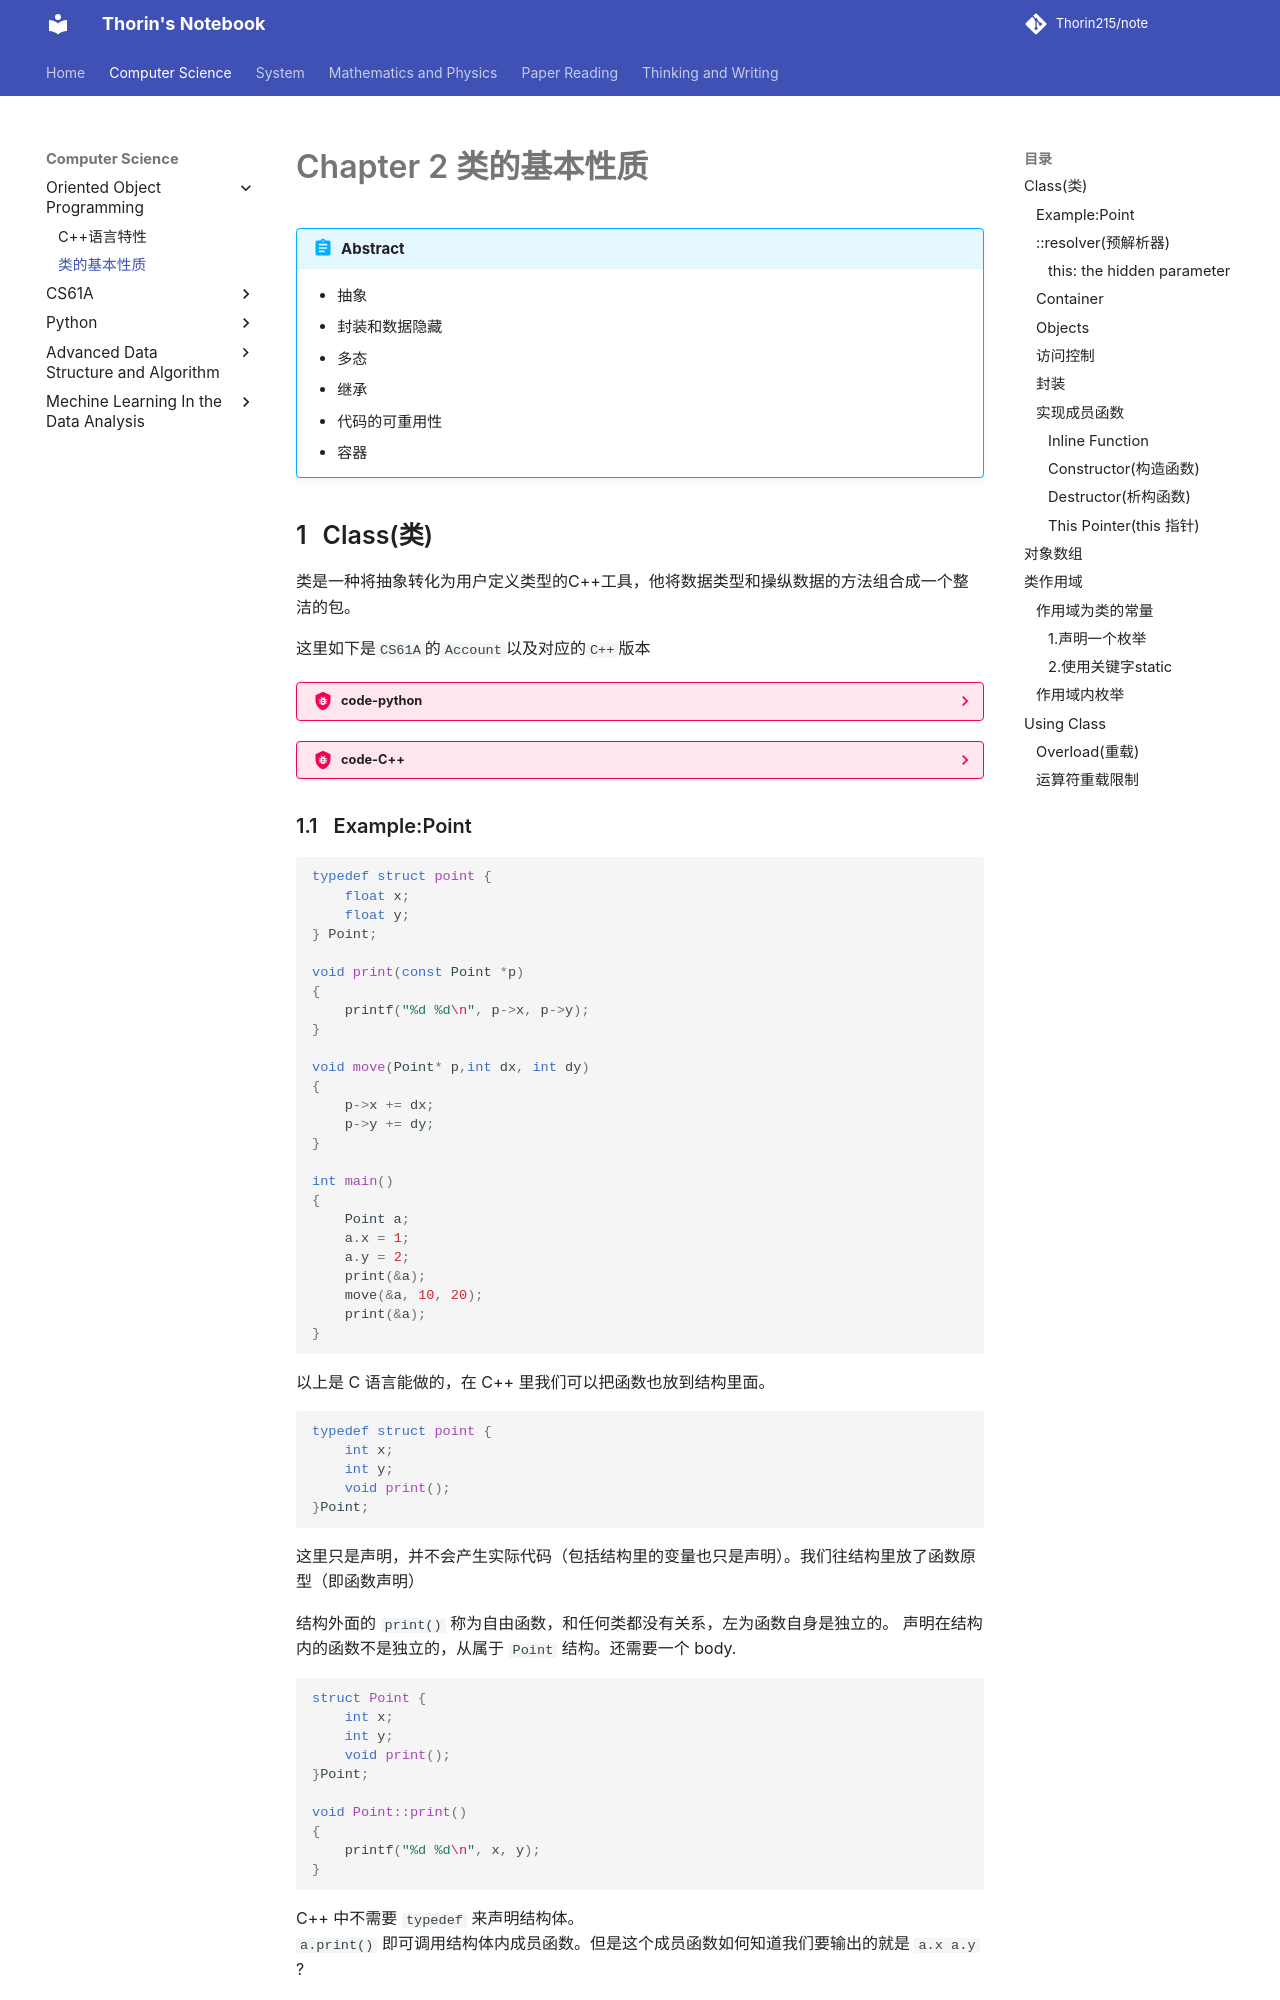

repository: Thorin215/note · page: OOP/oop2/index.html · generator: mkdocs

---
counter: True  
---

# Chapter 2 类的基本性质

!!! Abstract
    - 抽象
    - 封装和数据隐藏
    - 多态
    - 继承
    - 代码的可重用性
    - 容器

## Class(类)

类是一种将抽象转化为用户定义类型的C++工具，他将数据类型和操纵数据的方法组合成一个整洁的包。

这里如下是`CS61A`的`Account`以及对应的`C++`版本

??? bug "code-python"
    ```py
    class Account:
        def __init__(self, account_holder):
            self.balance = 0
            self.holder = account_holder
        def deposit(self, amount):
            self.balance = self.balance + amount
            return self.balance
        def withdraw(self, amount):
            if amount > self.balance:
                return 'Insufficient funds'
            self.balance = self.balance - amount
            return self.balance
    ```

??? bug "code-C++"
    ```cpp
    #include<iostream>
    #include<string>
    using namespace std;

    class Account
    {
    private:
        /* data */
        int accountNumber;
        string accountHolderName;
        double balance;
    public:
        Account(int accountNumber = 0, string accountHolderName = "No name", double balance = 0);
        /*
        Account();//default constructor(默认构造函数)
        已经提供显示构造函数后，编译器不会再提供默认构造函数，所以这里会报错，只能手动提供默认构造函数
        */
        void withdraw(double amount);
        void deposit(double amount);
        void display();
    }; 

    void Account::display()
    {
        cout << "Account Number: " << accountNumber << endl;
        cout << "Account Holder Name: " << accountHolderName << endl;
        cout << "Balance: " << balance << endl;
    }


    Account::Account(int accountNumber, string accountHolderName, double balance)
    {
        this->accountNumber = accountNumber;
        this->accountHolderName = accountHolderName;
        this->balance = balance;
    }

    void Account::withdraw(double amount)
    {
        if (balance < amount)
        {
            cout << "Insufficient balance" << endl;
        }
        else
        {
            balance -= amount;
        }
    }
